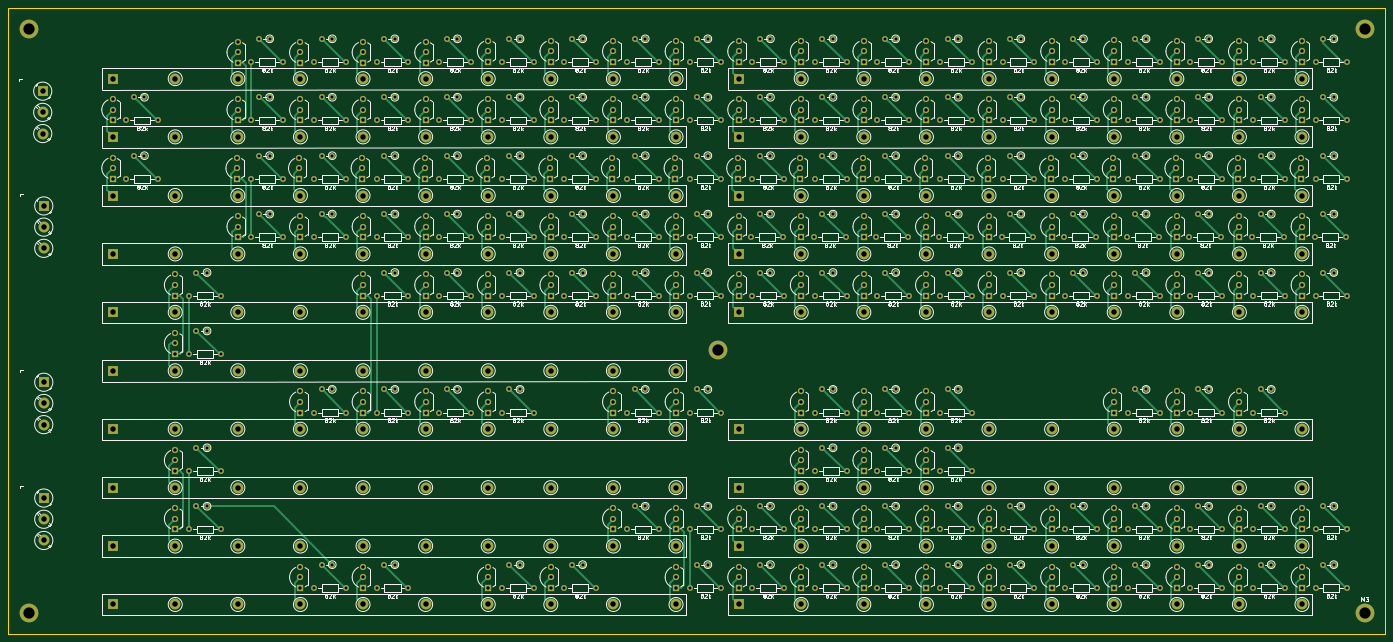
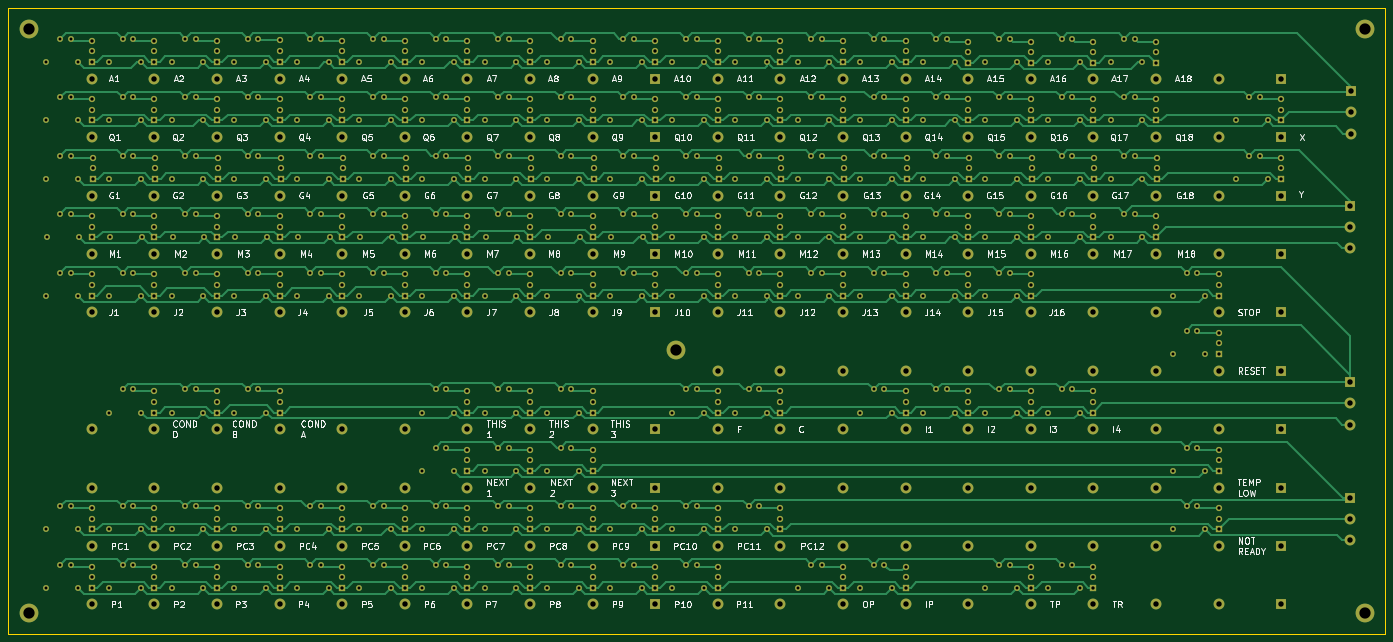
Circuit board: 11 layer files. Board 330.0 x 150.0 mm.
- bottom_copper: Displayv2-B.Cu.gbr (192104 bytes)
- bottom_mask: Displayv2-B.Mask.gbr (50469 bytes)
- paste: Displayv2-B.Paste.gbr (501 bytes)
- bottom_silk: Displayv2-B.SilkS.gbr (110299 bytes)
- outline: Displayv2-Edge.Cuts.gbr (701 bytes)
- top_copper: Displayv2-F.Cu.gbr (143022 bytes)
- top_mask: Displayv2-F.Mask.gbr (50469 bytes)
- paste: Displayv2-F.Paste.gbr (501 bytes)
- top_silk: Displayv2-F.SilkS.gbr (323481 bytes)
- drill: Displayv2-NPTH.drl (143 bytes)
- drill: Displayv2-PTH.drl (20005 bytes)

=== bottom_copper: Displayv2-B.Cu.gbr (192104 bytes, source omitted) ===
=== bottom_mask: Displayv2-B.Mask.gbr (50469 bytes, source omitted) ===
=== paste: Displayv2-B.Paste.gbr ===
G04 #@! TF.GenerationSoftware,KiCad,Pcbnew,(5.0.0)*
G04 #@! TF.CreationDate,2019-09-22T13:40:32+01:00*
G04 #@! TF.ProjectId,Displayv2,446973706C617976322E6B696361645F,rev?*
G04 #@! TF.SameCoordinates,Original*
G04 #@! TF.FileFunction,Paste,Bot*
G04 #@! TF.FilePolarity,Positive*
%FSLAX46Y46*%
G04 Gerber Fmt 4.6, Leading zero omitted, Abs format (unit mm)*
G04 Created by KiCad (PCBNEW (5.0.0)) date 09/22/19 13:40:32*
%MOMM*%
%LPD*%
G01*
G04 APERTURE LIST*
G04 APERTURE END LIST*
M02*

=== bottom_silk: Displayv2-B.SilkS.gbr (110299 bytes, source omitted) ===
=== outline: Displayv2-Edge.Cuts.gbr ===
G04 #@! TF.GenerationSoftware,KiCad,Pcbnew,(5.0.0)*
G04 #@! TF.CreationDate,2019-09-22T13:40:32+01:00*
G04 #@! TF.ProjectId,Displayv2,446973706C617976322E6B696361645F,rev?*
G04 #@! TF.SameCoordinates,Original*
G04 #@! TF.FileFunction,Profile,NP*
%FSLAX46Y46*%
G04 Gerber Fmt 4.6, Leading zero omitted, Abs format (unit mm)*
G04 Created by KiCad (PCBNEW (5.0.0)) date 09/22/19 13:40:32*
%MOMM*%
%LPD*%
G01*
G04 APERTURE LIST*
%ADD10C,0.100000*%
G04 APERTURE END LIST*
D10*
X55000000Y-30000000D02*
X55000000Y-180000000D01*
X385000000Y-180000000D02*
X55000000Y-180000000D01*
X385000000Y-30000000D02*
X385000000Y-180000000D01*
X55000000Y-30000000D02*
X385000000Y-30000000D01*
M02*

=== top_copper: Displayv2-F.Cu.gbr (143022 bytes, source omitted) ===
=== top_mask: Displayv2-F.Mask.gbr (50469 bytes, source omitted) ===
=== paste: Displayv2-F.Paste.gbr ===
G04 #@! TF.GenerationSoftware,KiCad,Pcbnew,(5.0.0)*
G04 #@! TF.CreationDate,2019-09-22T13:40:32+01:00*
G04 #@! TF.ProjectId,Displayv2,446973706C617976322E6B696361645F,rev?*
G04 #@! TF.SameCoordinates,Original*
G04 #@! TF.FileFunction,Paste,Top*
G04 #@! TF.FilePolarity,Positive*
%FSLAX46Y46*%
G04 Gerber Fmt 4.6, Leading zero omitted, Abs format (unit mm)*
G04 Created by KiCad (PCBNEW (5.0.0)) date 09/22/19 13:40:32*
%MOMM*%
%LPD*%
G01*
G04 APERTURE LIST*
G04 APERTURE END LIST*
M02*

=== top_silk: Displayv2-F.SilkS.gbr (323481 bytes, source omitted) ===
=== drill: Displayv2-NPTH.drl ===
M48
;DRILL file {KiCad (5.0.0)} date 09/22/19 13:40:36
;FORMAT={-:-/ absolute / inch / decimal}
FMAT,2
INCH,TZ
%
G90
G05
M72
T0
M30

=== drill: Displayv2-PTH.drl (20005 bytes, source omitted) ===
